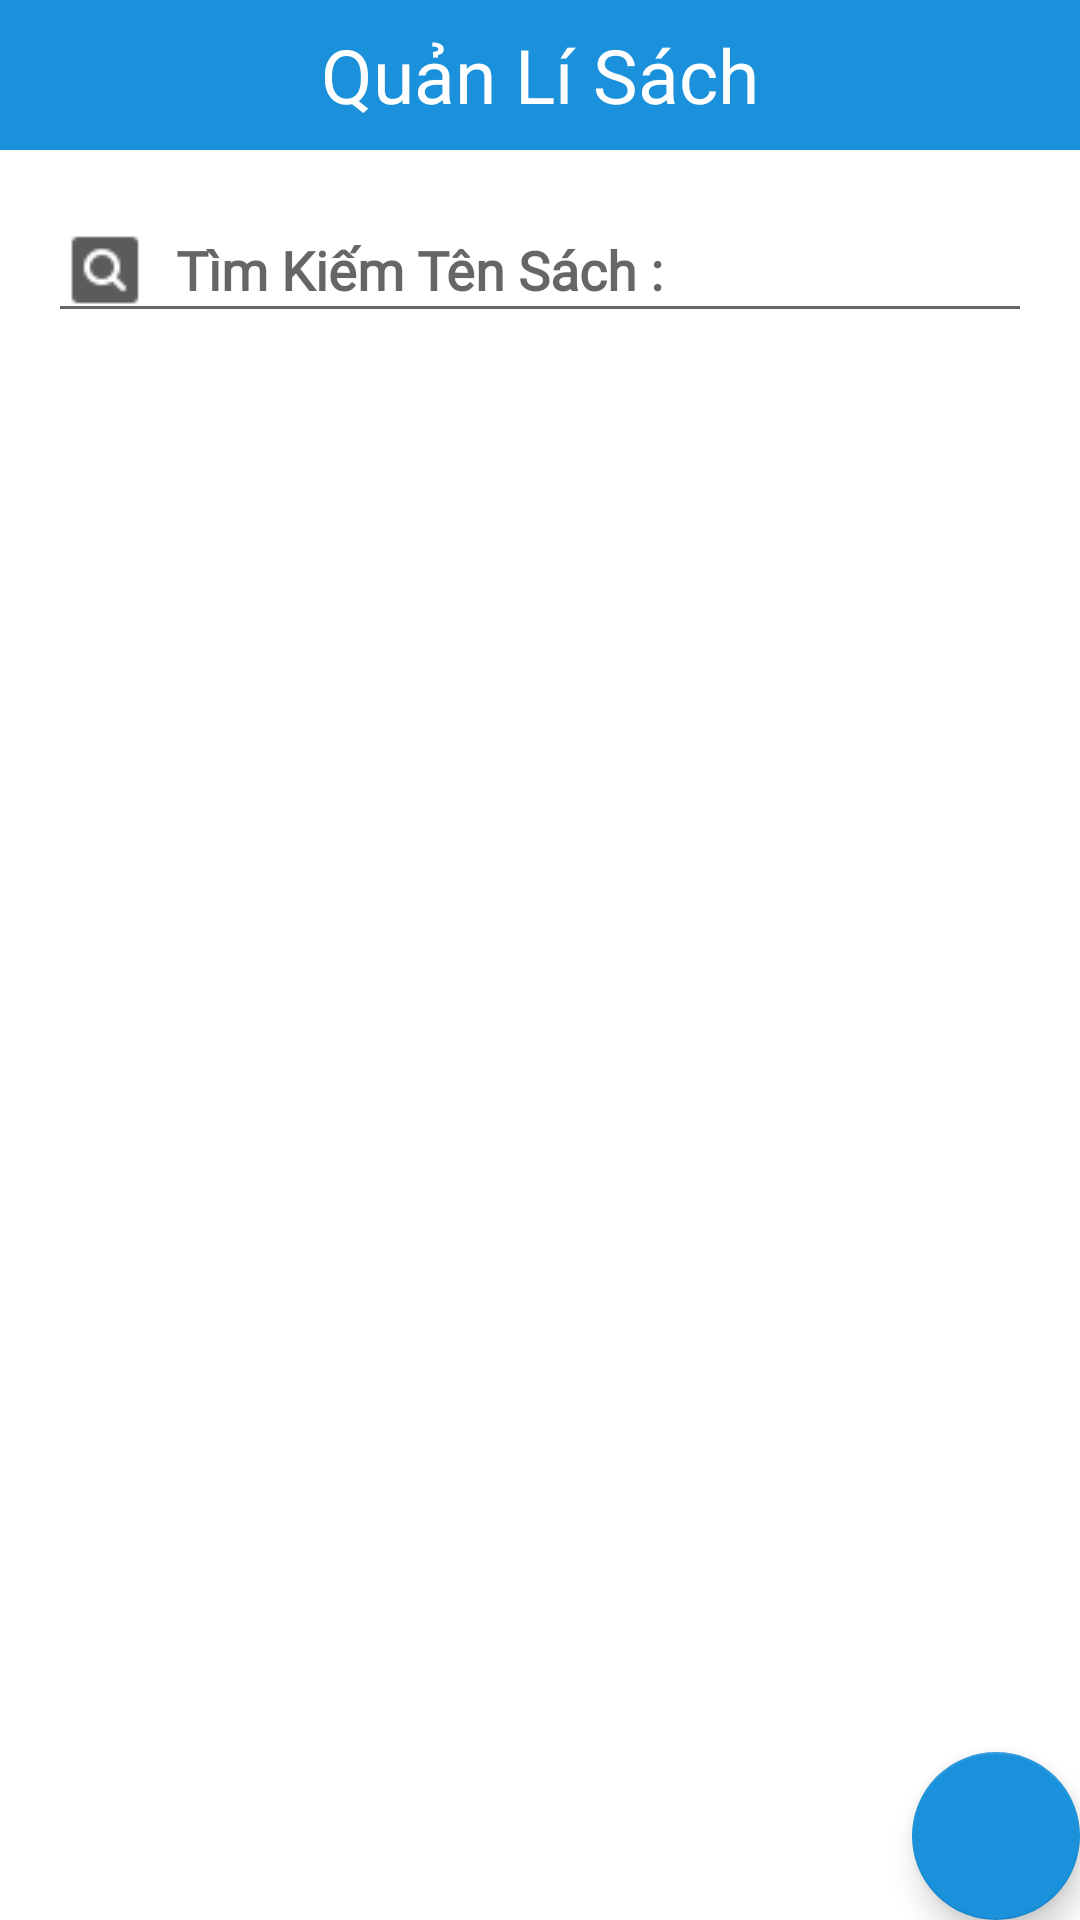

Reconstruct the res/layout file that produces this screen, plus the resources it refers to.
<!-- AndroidManifest.xml: application theme AppTheme -->
<!-- res/layout/activity_sach.xml -->
<?xml version="1.0" encoding="utf-8"?>
<RelativeLayout  xmlns:android="http://schemas.android.com/apk/res/android"
    xmlns:app="http://schemas.android.com/apk/res-auto"
    xmlns:tools="http://schemas.android.com/tools"
    android:layout_width="match_parent"
    android:layout_height="match_parent"
    tools:context=".giaodien.SachActivity"
    android:orientation="vertical"
    android:background="@color/white"
    >
    <androidx.appcompat.widget.Toolbar
        android:layout_width="match_parent"
        android:layout_height="50dp"
        android:id="@+id/toolbarsach"
        android:background="@color/blue"
        app:titleMarginStart="150dp"
        tools:ignore="MissingConstraints">
        <TextView
            android:layout_width="wrap_content"
            android:layout_height="wrap_content"
            android:text="Quản Lí Sách"
            android:fontFamily="@font/font"
            android:textSize="25dp"
            android:textColor="@color/white"
            android:layout_gravity="center"
            android:id="@+id/toolbar_title" />
    </androidx.appcompat.widget.Toolbar>

    <EditText
        android:layout_below="@+id/toolbarsach"
        android:id="@+id/timkiem"
        android:layout_width="match_parent"
        android:layout_height="45dp"
        android:drawableLeft="@drawable/ic_search"
        android:drawableStart="@drawable/ic_search"
        android:hint="  Tìm Kiếm Tên Sách :"
        android:textStyle="bold"
        android:fontFamily="@font/font"
        android:layout_margin="16dp"/>


    <androidx.recyclerview.widget.RecyclerView
        android:id="@+id/rVsach"
        android:layout_width="match_parent"
        android:layout_height="match_parent"
        android:padding="4dp"
        android:layoutAnimation="@anim/layout"
        android:layout_below="@+id/timkiem"
        android:scrollbars="vertical">

    </androidx.recyclerview.widget.RecyclerView>

    <com.google.android.material.floatingactionbutton.FloatingActionButton
        android:id="@+id/fl_themsach"
        android:layout_width="wrap_content"
        android:layout_height="wrap_content"
        android:clickable="true"
        android:layout_alignParentRight="true"
        android:layout_alignParentBottom="true"
        android:src="@drawable/icon_them" />

</RelativeLayout>
<!-- resources referenced by this layout -->
<resources>
  <color name="blue">#1A91DA</color>
  <color name="white">#FFFFFF</color>
  <!-- drawable ic_search: png bitmap (drawable, 680 bytes) -->
  <style name="AppTheme" parent="Theme.AppCompat.Light.NoActionBar">
          <item name="colorPrimary">#D037EA</item>
          <item name="colorPrimaryDark">@color/colorPrimaryDark</item>
          <item name="colorAccent">@color/blue</item>
      </style>
  <color name="colorPrimaryDark">#29b6f6</color>
</resources>
